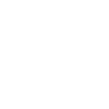
t = 0.00 s
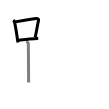
t = 3.50 s
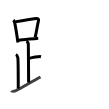
t = 6.75 s
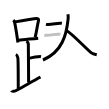
t = 10.25 s
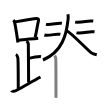
t = 13.50 s
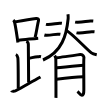
t = 17.00 s

The animated SVG that drew these frames (rendered in a browser with its animation timeline set to each time). Animation: 17 SMIL elements (animate=17); one cycle of 17.00 s.

<svg width="109px" height="109px" viewBox="0 0 px 109px" xmlns="http://www.w3.org/2000/svg" xmlns:xlink="http://www.w3.org/1999/xlink" xml:space="preserve" version="1.1"  baseProfile="full">
<path d="M13.28,20.21c0.37,0.32,0.75,0.58,0.91,0.97c1.28,3.13,2.85,15.7,3.73,21.32" style="fill:none;stroke:black;stroke-width:3;opacity:0">
  <animate attributeType="CSS" attributeName="opacity" from="0" to="1" begin="0s" dur="1s" repeatCount="0" fill="freeze" />
</path>
<path d="M15.11,21.9c8.76-1.68,16.79-3,21.13-3.41c1.58-0.15,2.54,0.89,2.31,1.77c-1.04,4.06-2.15,12.35-3.43,17" style="fill:none;stroke:black;stroke-width:3;opacity:0">
  <animate attributeType="CSS" attributeName="opacity" from="0" to="1" begin="1s" dur="1s" repeatCount="0" fill="freeze" />
</path>
<path d="M18.56,40.19c5.09-0.46,12.65-1.34,19.64-2.05" style="fill:none;stroke:black;stroke-width:3;opacity:0">
  <animate attributeType="CSS" attributeName="opacity" from="0" to="1" begin="2s" dur="1s" repeatCount="0" fill="freeze" />
</path>
<path d="M26.37,41.24c1.09,0.5,1.96,2.23,1.96,3.25c0,5.51,0.28,28.01,0.28,38" style="fill:none;stroke:black;stroke-width:3;opacity:0">
  <animate attributeType="CSS" attributeName="opacity" from="0" to="1" begin="3s" dur="1s" repeatCount="0" fill="freeze" />
</path>
<path d="M28.38,58.24c3.37-0.49,5.87-1.24,9.35-1.5c1.74-0.13,2.18-0.25,3.26,0" style="fill:none;stroke:black;stroke-width:3;opacity:0">
  <animate attributeType="CSS" attributeName="opacity" from="0" to="1" begin="4s" dur="1s" repeatCount="0" fill="freeze" />
</path>
<path d="M15.87,54.49c1.09,0.5,1.74,2.25,1.96,3.25c0.22,1,0.42,19.01,0.42,30.76" style="fill:none;stroke:black;stroke-width:3;opacity:0">
  <animate attributeType="CSS" attributeName="opacity" from="0" to="1" begin="5s" dur="1s" repeatCount="0" fill="freeze" />
</path>
<path d="M11.5,90.6c0.34,0.77,2.87,0.82,3.7,0.38c8.21-4.32,16.24-9.15,25.3-13.99" style="fill:none;stroke:black;stroke-width:3;opacity:0">
  <animate attributeType="CSS" attributeName="opacity" from="0" to="1" begin="6s" dur="1s" repeatCount="0" fill="freeze" />
</path>
<path d="M67.96,14.25c0.17,1.17,0.34,2.73,0.19,4.28C66.5,35.25,62,52,43,60" style="fill:none;stroke:black;stroke-width:3;opacity:0">
  <animate attributeType="CSS" attributeName="opacity" from="0" to="1" begin="7s" dur="1s" repeatCount="0" fill="freeze" />
</path>
<path d="M66.5,30.5c5.5,3,20.52,19.07,24.88,22.35c1.48,1.11,3.88,1.59,5.37,1.9" style="fill:none;stroke:black;stroke-width:3;opacity:0">
  <animate attributeType="CSS" attributeName="opacity" from="0" to="1" begin="8s" dur="1s" repeatCount="0" fill="freeze" />
</path>
<path d="M45.94,24.35c0.52,0.13,1.48,0.12,2.01,0.13c4.97,0.02,8.87-1.44,12.1-1.3c0.87,0.04,1.4,0.06,1.83,0.12" style="fill:none;stroke:black;stroke-width:3;opacity:0">
  <animate attributeType="CSS" attributeName="opacity" from="0" to="1" begin="9s" dur="1s" repeatCount="0" fill="freeze" />
</path>
<path d="M44.38,35.06c0.58,0.17,1.63,0.16,2.21,0.17c5.45,0.03,8.24-1.24,11.79-1.04c0.96,0.05,1.54,0.08,2.01,0.16" style="fill:none;stroke:black;stroke-width:3;opacity:0">
  <animate attributeType="CSS" attributeName="opacity" from="0" to="1" begin="10s" dur="1s" repeatCount="0" fill="freeze" />
</path>
<path d="M75.12,22.1c0.67,0.13,1.91,0.12,2.58,0.13c6.37,0.02,9.05-1.44,13.2-1.3c1.12,0.04,1.79,0.06,2.36,0.12" style="fill:none;stroke:black;stroke-width:3;opacity:0">
  <animate attributeType="CSS" attributeName="opacity" from="0" to="1" begin="11s" dur="1s" repeatCount="0" fill="freeze" />
</path>
<path d="M76.46,32.85c0.67,0.13,1.9,0.12,2.58,0.13c6.37,0.02,8.97-1.44,13.12-1.3c1.12,0.04,1.8,0.06,2.35,0.12" style="fill:none;stroke:black;stroke-width:3;opacity:0">
  <animate attributeType="CSS" attributeName="opacity" from="0" to="1" begin="12s" dur="1s" repeatCount="0" fill="freeze" />
</path>
<path d="M54.64,55.7c0.56,0.8,0.93,1.61,1.11,2.41c0.19,0.8,0.26,37.93,0.19,39.74" style="fill:none;stroke:black;stroke-width:3;opacity:0">
  <animate attributeType="CSS" attributeName="opacity" from="0" to="1" begin="13s" dur="1s" repeatCount="0" fill="freeze" />
</path>
<path d="M56.37,57.81c2.22-0.2,22.17-3.09,23.82-3.32c2.97-0.4,4.08,2.61,3.71,3.82c-0.36,1.16-0.06,15.06-0.06,31.33c0,10.44-4.45,3.61-6.3,1.81" style="fill:none;stroke:black;stroke-width:3;opacity:0">
  <animate attributeType="CSS" attributeName="opacity" from="0" to="1" begin="14s" dur="1s" repeatCount="0" fill="freeze" />
</path>
<path d="M56.87,67.77c6.02-0.77,20.06-2.01,26.73-2.62" style="fill:none;stroke:black;stroke-width:3;opacity:0">
  <animate attributeType="CSS" attributeName="opacity" from="0" to="1" begin="15s" dur="1s" repeatCount="0" fill="freeze" />
</path>
<path d="M56.5,79.14c5.93-0.6,19.79-1.91,26.65-2.31" style="fill:none;stroke:black;stroke-width:3;opacity:0">
  <animate attributeType="CSS" attributeName="opacity" from="0" to="1" begin="16s" dur="1s" repeatCount="0" fill="freeze" />
</path>
</svg>
